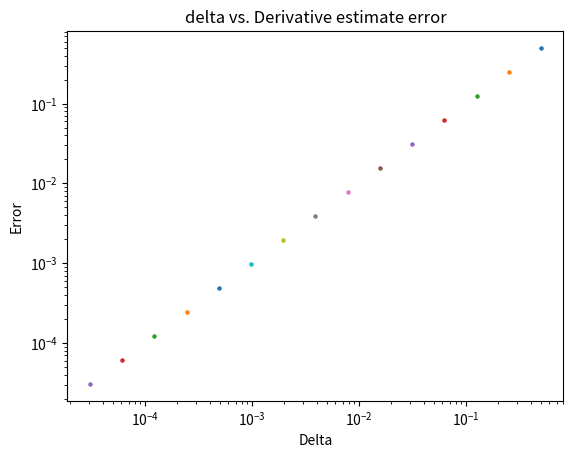

The script that saved this image:
# This program defines a function,
# estimate the derivative of the function with various values of delta,
# and plots the result

import matplotlib.pyplot as plt

# Define the function f(x)
def f(x):
    return x * (x - 1)

# Calculate the derivative of function f at x with delta
def derivative(f, x, delta):
    return (f(x + delta) - f(x)) / delta

# Estimate the derivative with delta 2 ** -1 to 2 ** -16
p = -1
while p > -16:
    plt.scatter(2 ** p, derivative(f, 1, 2 ** p) - 1, s = 5)
    p -= 1

# Show results
plt.title("delta vs. Derivative estimate error")
plt.xlabel("Delta")
plt.ylabel("Error")
plt.xscale("log")
plt.yscale("log")
plt.show()
